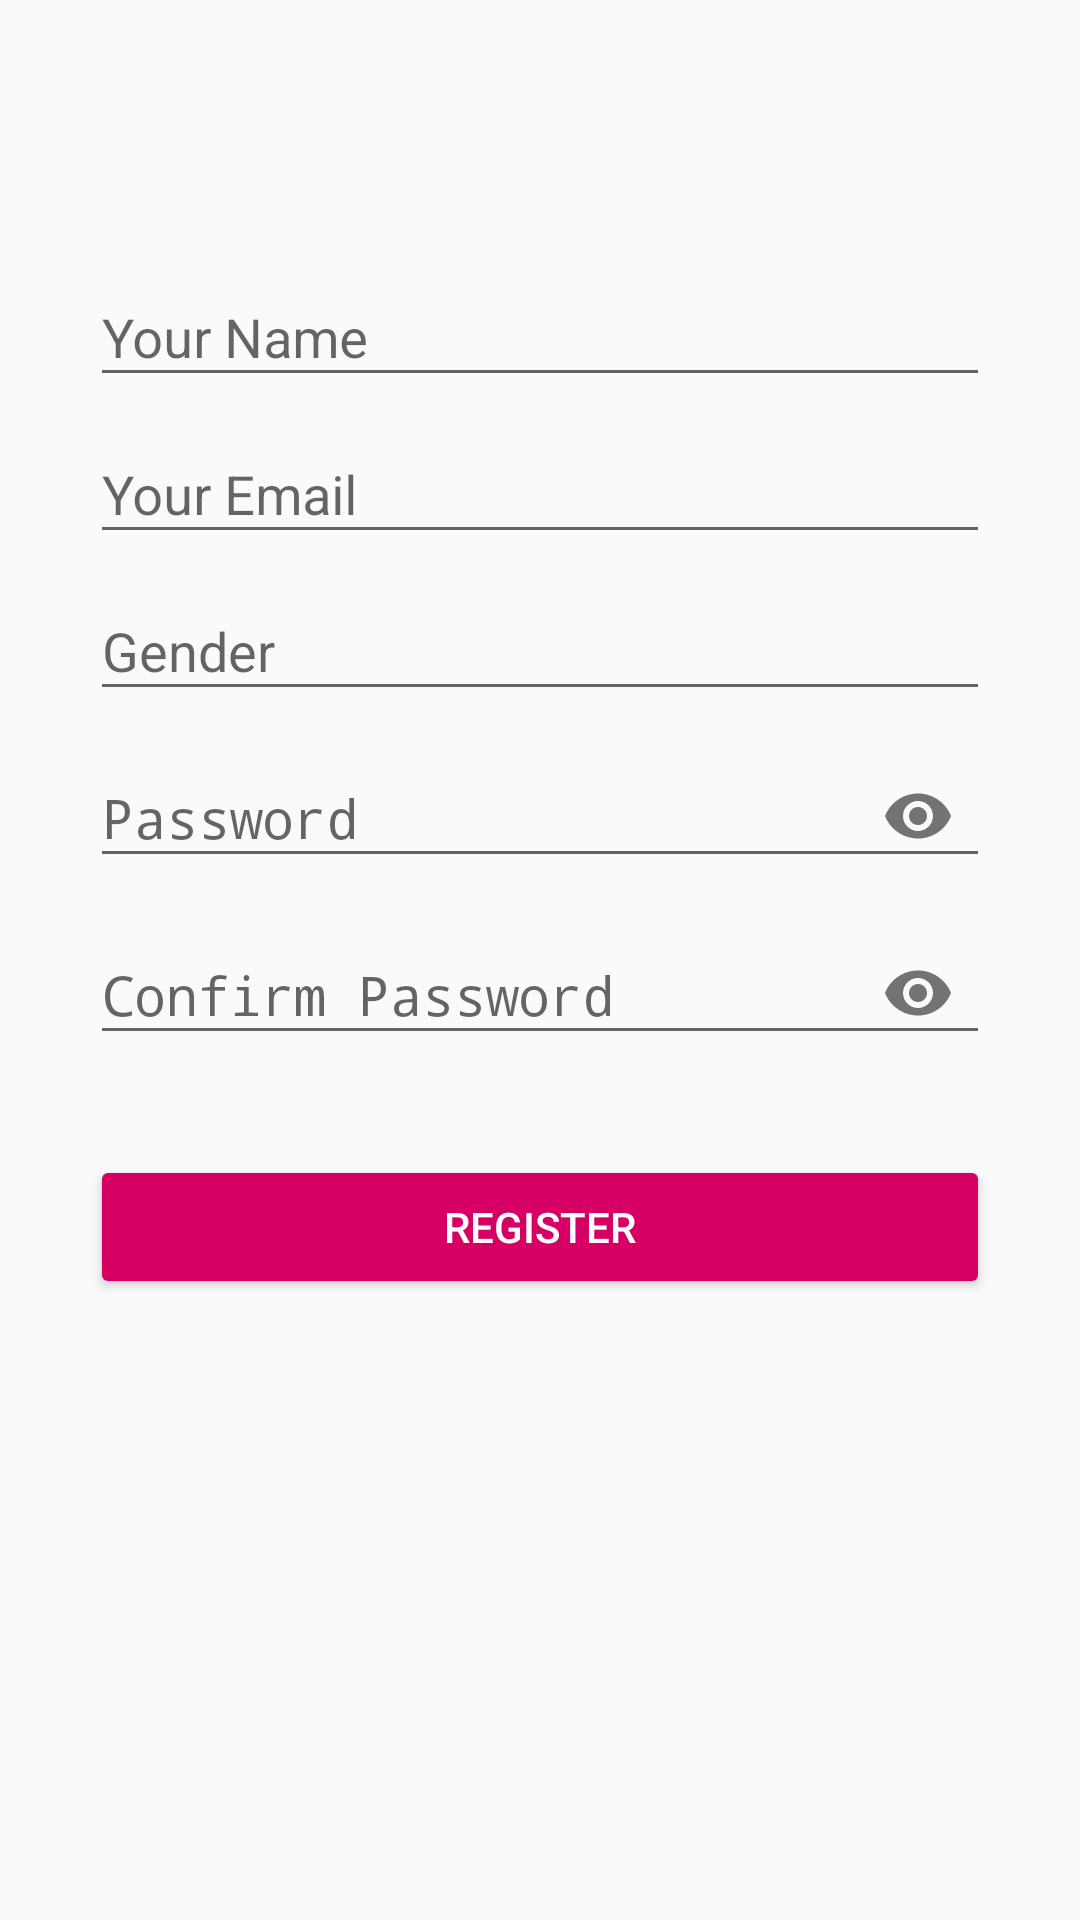

Write the Android layout XML for this screen, with the resource values it uses.
<!-- AndroidManifest.xml: activity theme AppThemeRegist -->
<!-- res/layout/activity_register.xml -->
<?xml version="1.0" encoding="utf-8"?>
<LinearLayout xmlns:android="http://schemas.android.com/apk/res/android"
    xmlns:app="http://schemas.android.com/apk/res-auto"
    xmlns:tools="http://schemas.android.com/tools"
    android:layout_width="match_parent"
    android:layout_height="match_parent"
    android:orientation="vertical"
    android:paddingLeft="30dp"
    android:paddingRight="30dp"
    android:paddingTop="80dp"

    tools:context=".RegisterActivity">

    <android.support.design.widget.TextInputLayout
        android:layout_width="match_parent"
        android:layout_height="wrap_content">
        <EditText
            android:layout_width="match_parent"
            android:layout_height="wrap_content"
            android:inputType="textPersonName"
            android:textColor="@color/colorText"
            android:hint="Your Name"
            android:id="@+id/name"
            />
    </android.support.design.widget.TextInputLayout>

    <android.support.design.widget.TextInputLayout
        android:layout_width="match_parent"
        android:layout_height="wrap_content">
        <EditText
            android:layout_width="match_parent"
            android:layout_height="wrap_content"
            android:inputType="textEmailAddress"
            android:textColor="@color/colorText"
            android:hint="Your Email"
            android:id="@+id/email"
            />
    </android.support.design.widget.TextInputLayout>
    <android.support.design.widget.TextInputLayout
        android:layout_width="match_parent"
        android:layout_height="wrap_content">
        <EditText
            android:layout_width="match_parent"
            android:layout_height="wrap_content"
            android:inputType="text"
            android:textColor="@color/colorText"
            android:hint="Gender"
            android:id="@+id/gender"
            />
    </android.support.design.widget.TextInputLayout>

    <android.support.design.widget.TextInputLayout
        android:layout_width="match_parent"
        android:layout_height="wrap_content"
        app:passwordToggleEnabled="true">
        <EditText
            android:layout_width="match_parent"
            android:layout_height="wrap_content"
            android:inputType="textPassword"
            android:textColor="@color/colorText"
            android:hint="Password"
            android:id="@+id/password"
            />
    </android.support.design.widget.TextInputLayout>


    <android.support.design.widget.TextInputLayout
        android:layout_width="match_parent"
        android:layout_height="wrap_content"
        app:passwordToggleEnabled="true">
        <EditText
            android:layout_width="match_parent"
            android:layout_height="wrap_content"
            android:inputType="textPassword"
            android:textColor="@color/colorText"
            android:hint="Confirm Password"
            android:id="@+id/c_password"
            />
    </android.support.design.widget.TextInputLayout>
    
    <ProgressBar
        android:id="@+id/loading"
        android:layout_marginTop="30dp"
        android:visibility="gone"
        android:layout_width="match_parent"
        android:layout_height="wrap_content" />

    <Button
        android:layout_width="match_parent"
        android:layout_height="wrap_content"
        android:text="Register"
        android:layout_marginTop="30dp"
        android:backgroundTint="@color/colorPrimary"
        android:textColor="@android:color/white"
        android:id="@+id/btn_register"
        />

</LinearLayout>
<!-- resources referenced by this layout -->
<resources>
  <color name="colorPrimary">#d60064</color>
  <color name="colorText">#000</color>
  <style name="AppThemeRegist" parent="Theme.AppCompat.Light.NoActionBar">
  
          <item name="colorPrimary">@color/colorPrimary</item>
          <item name="colorPrimaryDark">@color/colorPrimaryDark</item>
          <item name="colorAccent">@color/colorAccent</item>
  
      </style>
  <color name="colorPrimaryDark">#b30d4d</color>
  <color name="colorAccent">#e1e1e1</color>
</resources>
